Dataset: terbisa-cls-v2 (GitHub, nirmalasz/isyara). Classes: anda, apa, berhenti, bodoh, cantik, halo, hati hati, lelah, maaf, makan, mau, membaca, nama, sama sama, saya, siapa, sombong, takut, terima kasih.

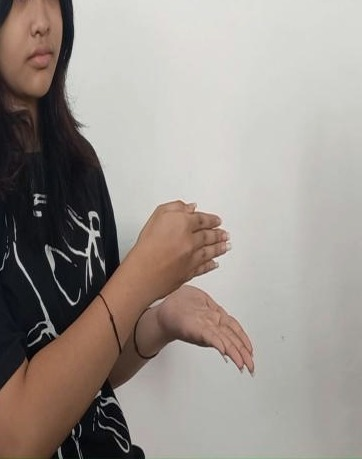
Label: membaca

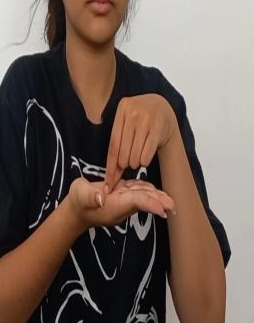
Label: nama

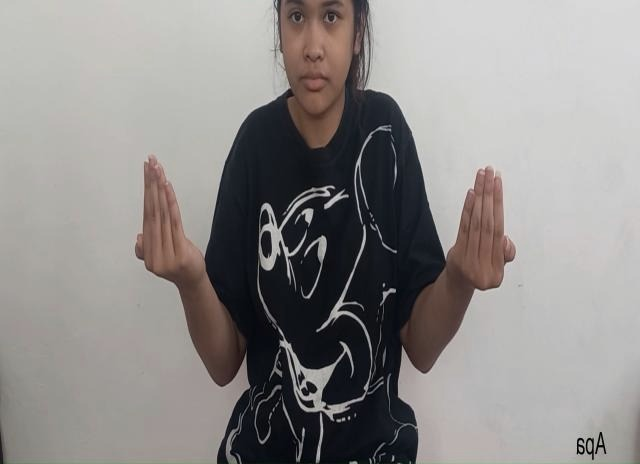
Label: apa

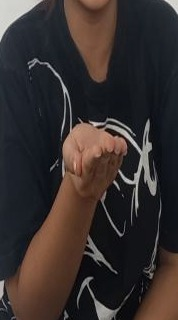
Label: terima kasih

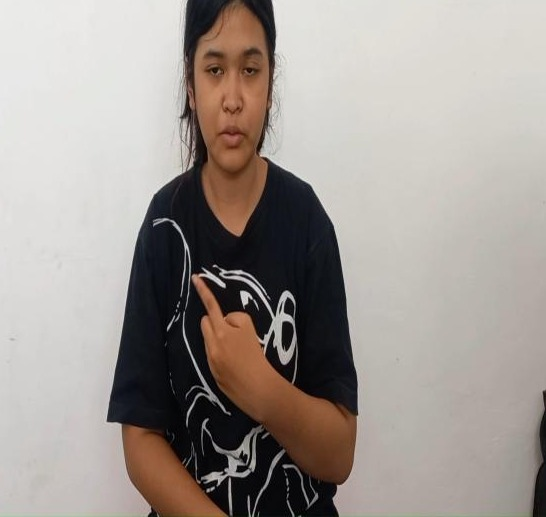
Label: saya

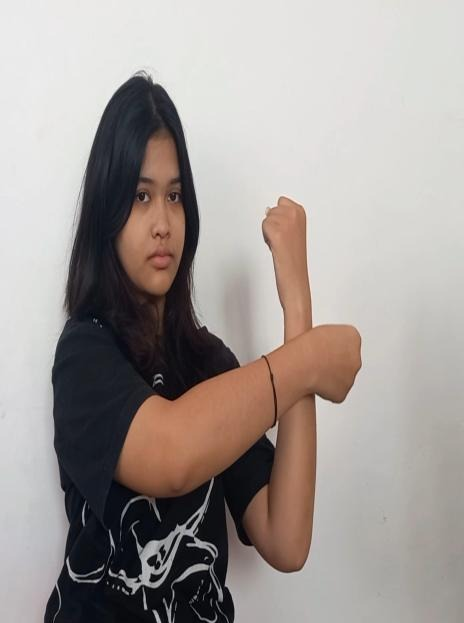
Label: takut
